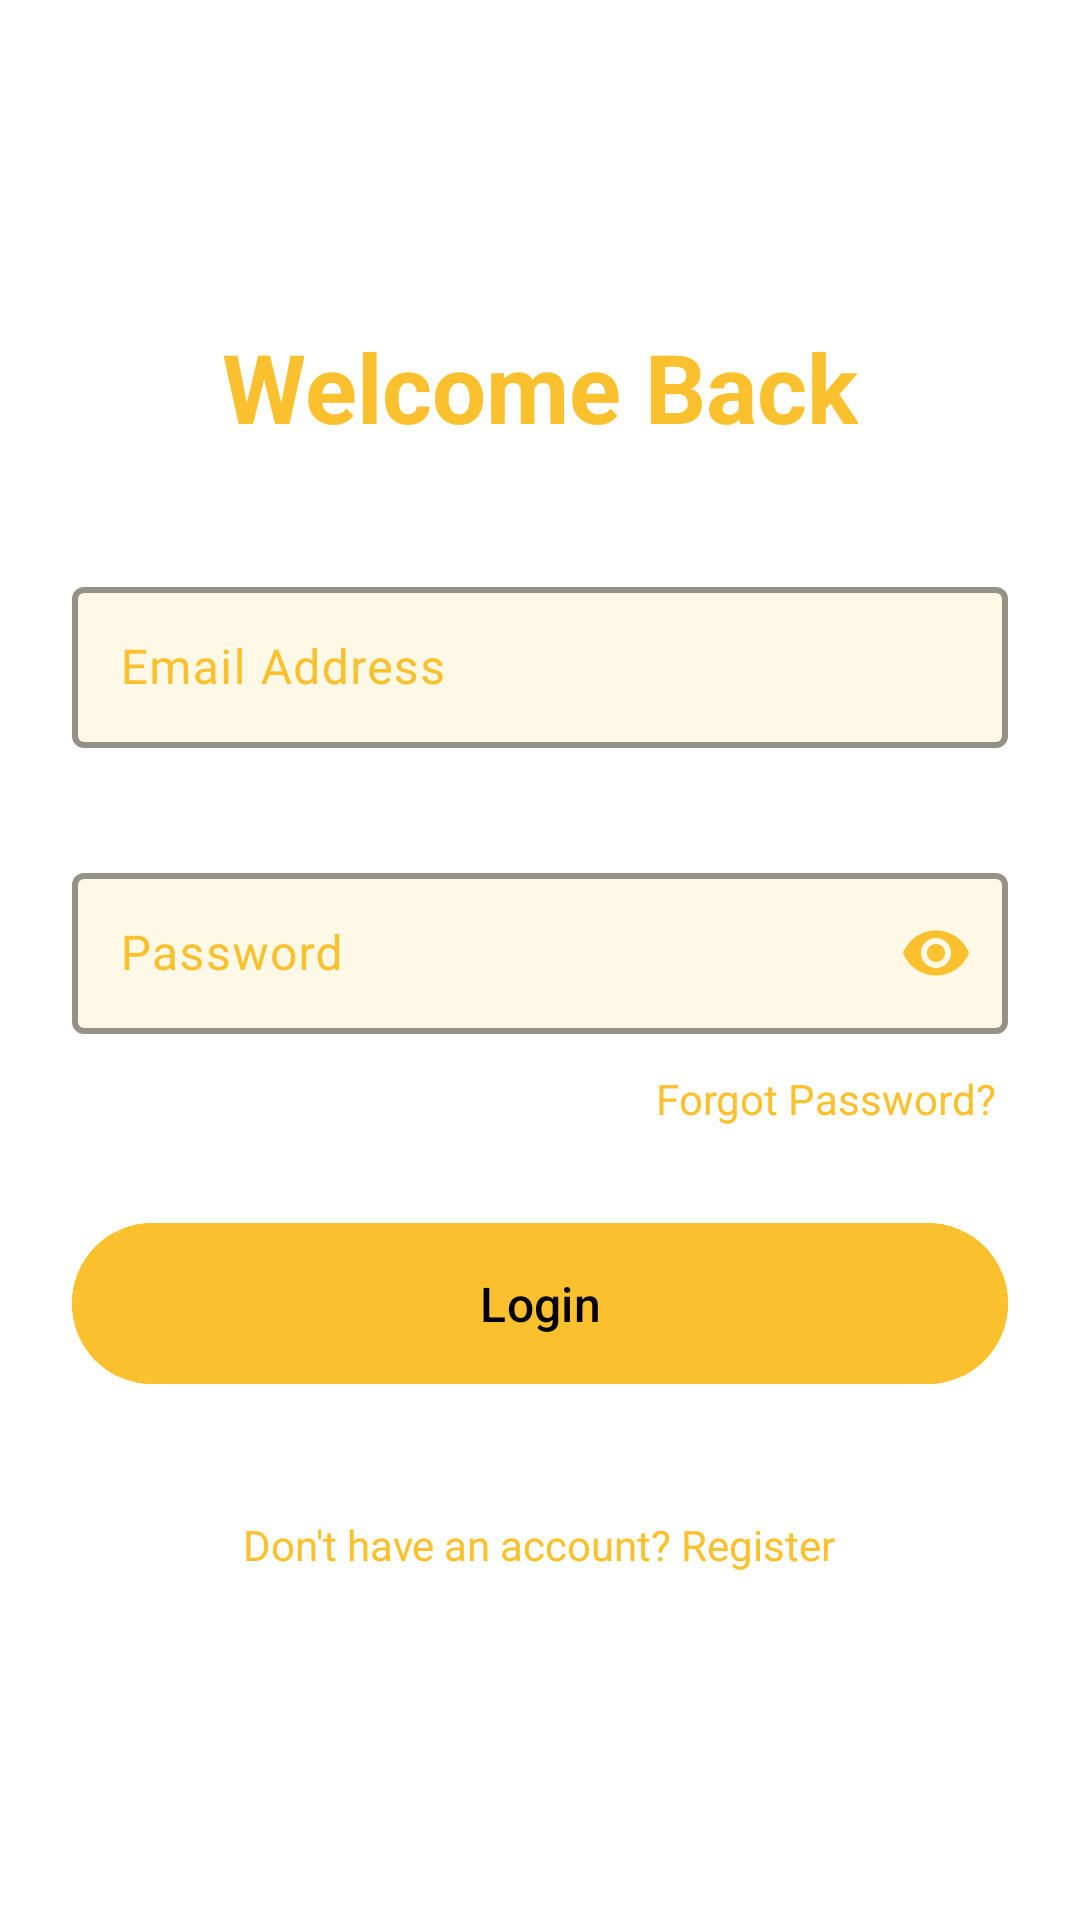

The Android layout XML behind this screen, and the referenced resources:
<!-- AndroidManifest.xml: application theme Theme.MyProject -->
<!-- res/layout/activity_login.xml -->
<?xml version="1.0" encoding="utf-8"?>
<LinearLayout xmlns:android="http://schemas.android.com/apk/res/android"
    xmlns:app="http://schemas.android.com/apk/res-auto"
    android:layout_width="match_parent"
    android:layout_height="match_parent"
    android:orientation="vertical"
    android:gravity="center"
    android:padding="24dp"
    android:background="@color/background">

    <TextView
        android:id="@+id/tv_title"
        android:layout_width="wrap_content"
        android:layout_height="wrap_content"
        android:text="Welcome Back"
        android:textSize="32sp"
        android:textStyle="bold"
        android:textColor="@color/primary"
        android:layout_marginBottom="40dp"/>

    
    <LinearLayout
        android:id="@+id/ll_credentials"
        android:layout_width="match_parent"
        android:layout_height="wrap_content"
        android:orientation="vertical"
        android:visibility="visible">

        <com.google.android.material.textfield.TextInputLayout
            android:id="@+id/til_email"
            style="@style/Widget.Material3.TextInputLayout.OutlinedBox"
            android:layout_width="match_parent"
            android:layout_height="wrap_content"
            android:layout_marginBottom="16dp"
            app:errorEnabled="true"
            app:boxStrokeColor="@color/primary"
            app:boxStrokeWidth="2dp"
            app:boxBackgroundColor="@color/surface"
            app:hintTextColor="@color/primary"
            android:textColorHint="@color/primary">

            <com.google.android.material.textfield.TextInputEditText
                android:id="@+id/et_email"
                android:layout_width="match_parent"
                android:layout_height="wrap_content"
                android:hint="Email Address"
                android:inputType="textEmailAddress"
                android:textColor="@color/on_surface"
                android:padding="16dp" />
        </com.google.android.material.textfield.TextInputLayout>

        <com.google.android.material.textfield.TextInputLayout
            style="@style/Widget.Material3.TextInputLayout.OutlinedBox"
            android:layout_width="match_parent"
            android:layout_height="wrap_content"
            app:passwordToggleEnabled="true"
            app:passwordToggleTint="@color/primary"
            app:boxStrokeColor="@color/primary"
            app:boxStrokeWidth="2dp"
            app:boxBackgroundColor="@color/surface"
            app:hintTextColor="@color/primary"
            android:textColorHint="@color/primary">

            <com.google.android.material.textfield.TextInputEditText
                android:id="@+id/et_password"
                android:layout_width="match_parent"
                android:layout_height="wrap_content"
                android:hint="Password"
                android:inputType="textPassword"
                android:textColor="@color/on_surface"
                android:padding="16dp" />
        </com.google.android.material.textfield.TextInputLayout>

        <TextView
            android:id="@+id/tv_forgot_password"
            android:layout_width="wrap_content"
            android:layout_height="wrap_content"
            android:layout_gravity="end"
            android:layout_marginTop="8dp"
            android:text="Forgot Password?"
            android:textColor="@color/primary"
            android:clickable="true"
            android:focusable="true"
            android:padding="4dp" />

        <com.google.android.material.button.MaterialButton
            android:id="@+id/btn_login"
            android:layout_width="match_parent"
            android:layout_height="wrap_content"
            android:layout_marginTop="24dp"
            android:text="Login"
            android:textSize="16sp"
            android:padding="16dp"
            app:cornerRadius="28dp"
            android:backgroundTint="@color/primary"
            android:textColor="@color/on_primary"/>
    </LinearLayout>

    
    <LinearLayout
        android:id="@+id/ll_verification"
        android:layout_width="match_parent"
        android:layout_height="wrap_content"
        android:orientation="vertical"
        android:visibility="gone">

        <ImageView
            android:layout_width="64dp"
            android:layout_height="64dp"
            android:layout_gravity="center"
            android:src="@android:drawable/ic_dialog_email"
            app:tint="@color/primary"
            android:layout_marginBottom="16dp"/>

        <TextView
            android:layout_width="wrap_content"
            android:layout_height="wrap_content"
            android:text="Email Verification Sent"
            android:textSize="20sp"
            android:textStyle="bold"
            android:textColor="@color/primary"
            android:layout_gravity="center"
            android:layout_marginBottom="8dp"/>

        <TextView
            android:layout_width="wrap_content"
            android:layout_height="wrap_content"
            android:text="We've sent a verification link to your email. Please click the link to verify your account, then come back here."
            android:textColor="@color/on_background"
            android:gravity="center"
            android:layout_gravity="center"
            android:layout_marginBottom="24dp"/>

        <com.google.android.material.button.MaterialButton
            android:id="@+id/btn_check_verification"
            android:layout_width="match_parent"
            android:layout_height="wrap_content"
            android:text="I have verified"
            android:padding="16dp"
            app:cornerRadius="28dp"
            android:backgroundTint="@color/primary"
            android:textColor="@color/on_primary"/>

        <com.google.android.material.button.MaterialButton
            android:id="@+id/btn_resend_email"
            style="@style/Widget.Material3.Button.TextButton"
            android:layout_width="match_parent"
            android:layout_height="wrap_content"
            android:text="Resend Verification Email"
            android:textColor="@color/primary"
            android:layout_marginTop="8dp"/>

        <com.google.android.material.button.MaterialButton
            android:id="@+id/btn_back_to_login"
            style="@style/Widget.Material3.Button.TextButton"
            android:layout_width="match_parent"
            android:layout_height="wrap_content"
            android:text="Back to Login"
            android:textColor="@color/on_background"/>
    </LinearLayout>

    <TextView
        android:id="@+id/tv_register_prompt"
        android:layout_width="wrap_content"
        android:layout_height="wrap_content"
        android:layout_marginTop="32dp"
        android:text="Don't have an account? Register"
        android:textColor="@color/primary"
        android:clickable="true"
        android:focusable="true"
        android:padding="8dp" />

</LinearLayout>
<!-- resources referenced by this layout -->
<resources>
  <color name="background">#FFFFFF</color>
  <color name="on_background">#1A1A1A</color>
  <color name="on_primary">#000000</color>
  <color name="on_surface">#212121</color>
  <color name="primary">#FBC02D</color>
  <color name="surface">#FEF9E7</color>
  <style name="Theme.MyProject" parent="Theme.Material3.DayNight.NoActionBar">
          
          <item name="colorPrimary">@color/primary</item>
          <item name="colorOnPrimary">@color/on_primary</item>
          <item name="colorPrimaryContainer">@color/primary_container</item>
          <item name="colorOnPrimaryContainer">@color/on_primary_container</item>
          
          <item name="colorSecondary">@color/secondary</item>
          <item name="colorOnSecondary">@color/on_secondary</item>
          
          <item name="android:colorBackground">@color/background</item>
          <item name="colorOnBackground">@color/on_background</item>
          
          <item name="colorSurface">@color/surface</item>
          <item name="colorOnSurface">@color/on_surface</item>
          
          <item name="colorError">@color/error</item>
          <item name="colorOnError">@color/on_error</item>
  
          
          <item name="android:statusBarColor">@android:color/transparent</item>
          <item name="android:navigationBarColor">@android:color/transparent</item>
          <item name="android:windowLightStatusBar">true</item>
      </style>
  <color name="primary_container">#FFF9C4</color>
  <color name="on_primary_container">#453200</color>
  <color name="secondary">#FFEB3B</color>
  <color name="on_secondary">#000000</color>
  <color name="error">#D32F2F</color>
  <color name="on_error">#FFFFFF</color>
</resources>
